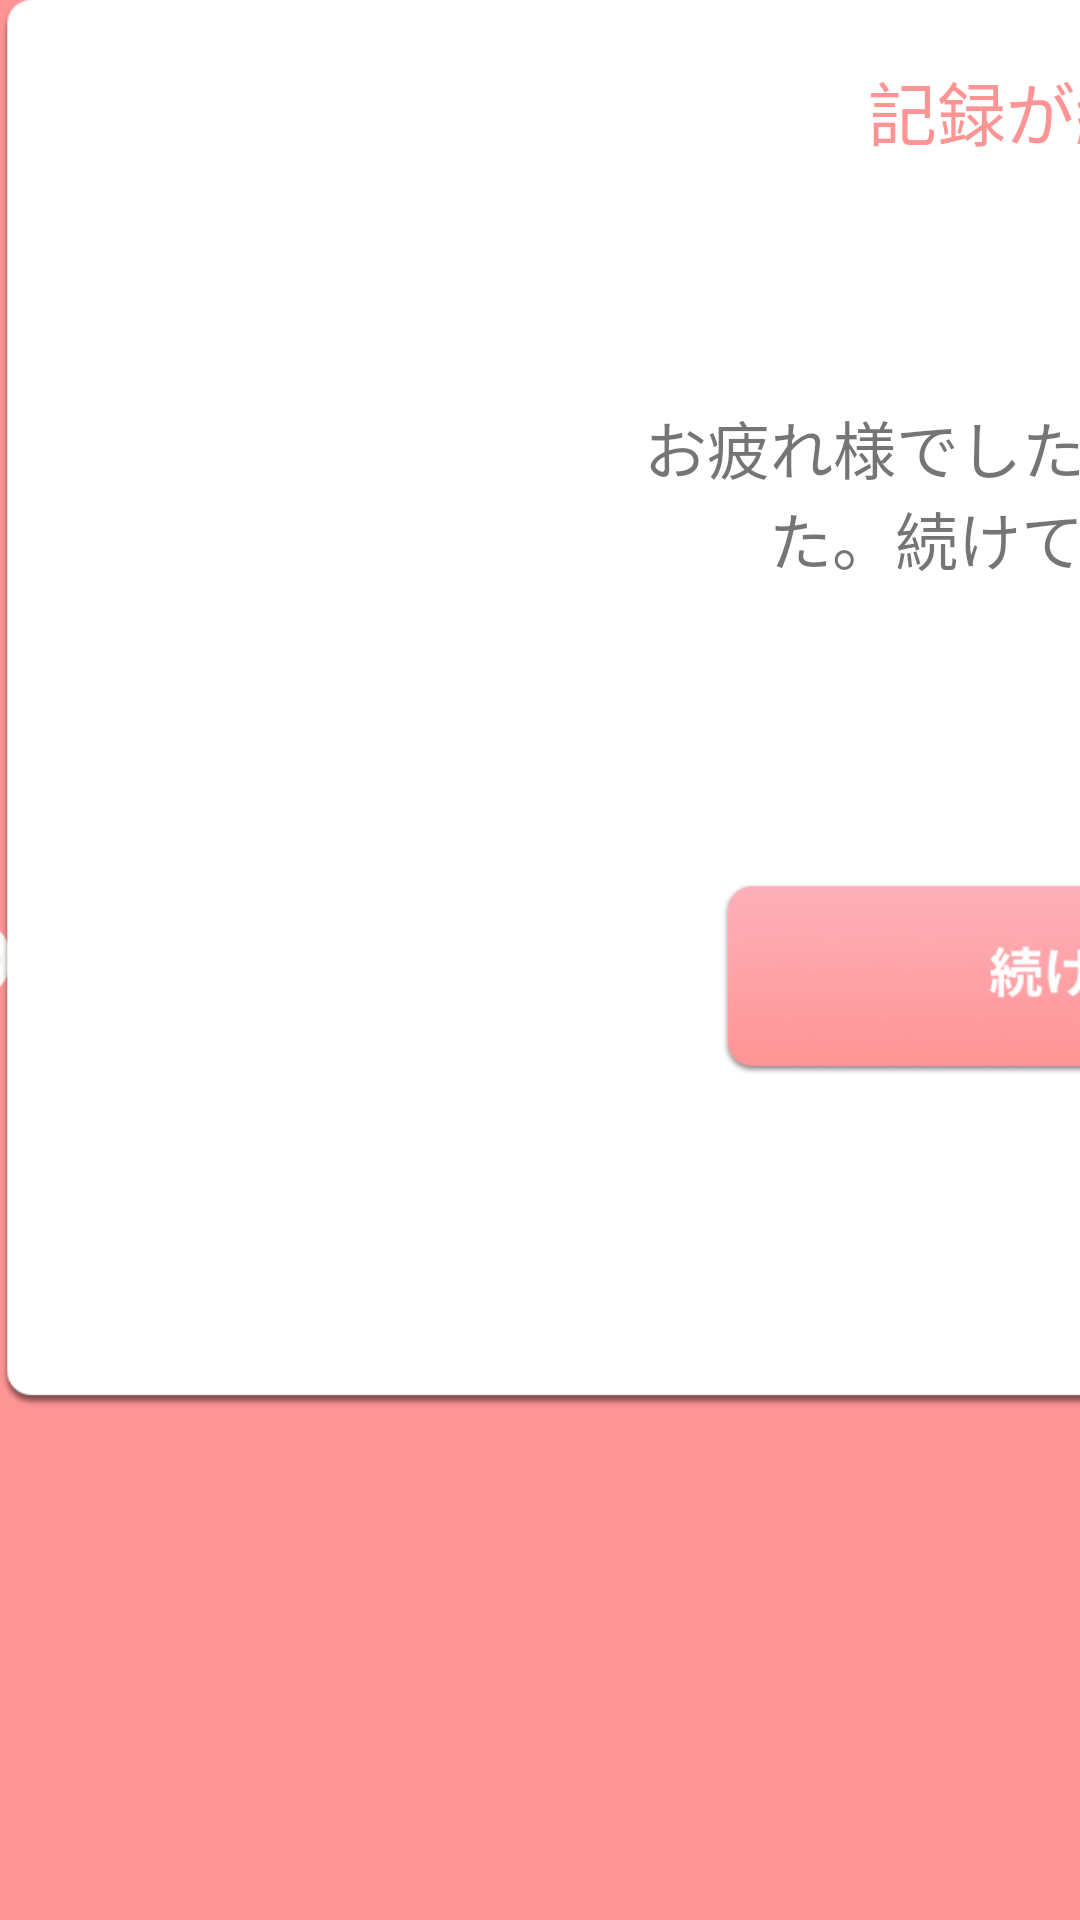

This screen was rendered from an Android layout file. Write that file and the resources it references.
<!-- AndroidManifest.xml: application theme AppTheme -->
<!-- res/layout/dialog_record_end.xml -->
<?xml version="1.0" encoding="utf-8"?>
<android.support.constraint.ConstraintLayout xmlns:android="http://schemas.android.com/apk/res/android"
                                             xmlns:app="http://schemas.android.com/apk/res-auto"
                                             xmlns:tools="http://schemas.android.com/tools"
                                             android:layout_width="wrap_content"
                                             android:layout_height="wrap_content">

    <ImageView
            android:layout_width="785dp"
            android:layout_height="469dp" app:srcCompat="@drawable/com_dialog_img"
            android:id="@+id/imageView25"
            app:layout_constraintStart_toStartOf="parent"
            app:layout_constraintTop_toTopOf="parent"/>
    <TextView
            android:text="記録が終了しました"
            android:layout_width="400dp"
            android:layout_height="wrap_content"
            android:id="@+id/textView2" android:fontFamily="@font/noto_sans_bold"
            android:textSize="23dp" android:textAlignment="center" android:layout_marginTop="20dp"
            app:layout_constraintTop_toTopOf="parent"
            android:layout_marginStart="8dp" app:layout_constraintStart_toStartOf="parent"
            android:layout_marginEnd="8dp" app:layout_constraintEnd_toEndOf="@+id/imageView25"
            android:textColor="@color/peachy_pink"/>
    <TextView
            android:text="お疲れ様でした！\n計測が終了しました。続けて計測しましょう！"
            android:layout_width="wrap_content"
            android:layout_height="wrap_content"
            android:id="@+id/textView20" android:fontFamily="@font/noto_sans"
            android:textSize="21sp" android:textAlignment="center" android:layout_marginTop="80dp"
            app:layout_constraintTop_toBottomOf="@+id/textView2"
            app:layout_constraintStart_toStartOf="@+id/textView2" app:layout_constraintEnd_toEndOf="@+id/textView2"/>
    <Button
            android:layout_width="304dp"
            android:layout_height="64dp"
            android:id="@+id/endBtn" android:layout_marginTop="100dp"
            app:layout_constraintTop_toBottomOf="@+id/textView20"
            app:layout_constraintStart_toStartOf="@+id/textView20"
            app:layout_constraintEnd_toEndOf="@+id/textView20" android:background="@drawable/plyr_end_btn_set"/>
</android.support.constraint.ConstraintLayout>
<!-- resources referenced by this layout -->
<resources>
  <color name="peachy_pink">#FF9494</color>
  <!-- drawable com_dialog_img: png bitmap (drawable-v24, 30773 bytes) -->
  <!-- drawable plyr_end_btn_set (drawable) -->
  <?xml version="1.0" encoding="utf-8"?>
  <selector xmlns:android="http://schemas.android.com/apk/res/android">
      <item android:state_pressed="true" android:drawable="@drawable/plyr_end_btn_on"/>
      <item android:drawable="@drawable/plyr_end_btn"/>
  </selector>
  <style name="AppTheme" parent="Theme.AppCompat.Light">
          
          <item name="android:windowBackground">@drawable/splash</item>
          <item name="colorPrimary">@color/colorPrimary</item>
          <item name="colorPrimaryDark">@color/colorPrimaryDark</item>
          <item name="colorAccent">@color/colorAccent</item>
          <item name="windowNoTitle">true</item>
      </style>
  <!-- drawable plyr_end_btn_on: png bitmap (drawable-v24, 29492 bytes) -->
  <!-- drawable plyr_end_btn: png bitmap (drawable-v24, 28465 bytes) -->
  <!-- drawable splash (drawable) -->
  <?xml version="1.0" encoding="utf-8"?>
  <layer-list xmlns:android="http://schemas.android.com/apk/res/android">
      <item
              android:drawable="@color/peachy_pink"/>
      <item
              android:width="399dp"
              android:height="27dp"
              android:gravity="center">
          <bitmap
                  android:src="@drawable/dsj_logo"/>
      </item>
  </layer-list>
  <color name="colorPrimary">#008577</color>
  <color name="colorPrimaryDark">#000000</color>
  <color name="colorAccent">#D81B60</color>
  <!-- drawable dsj_logo: png bitmap (drawable-v24, 10880 bytes) -->
</resources>
